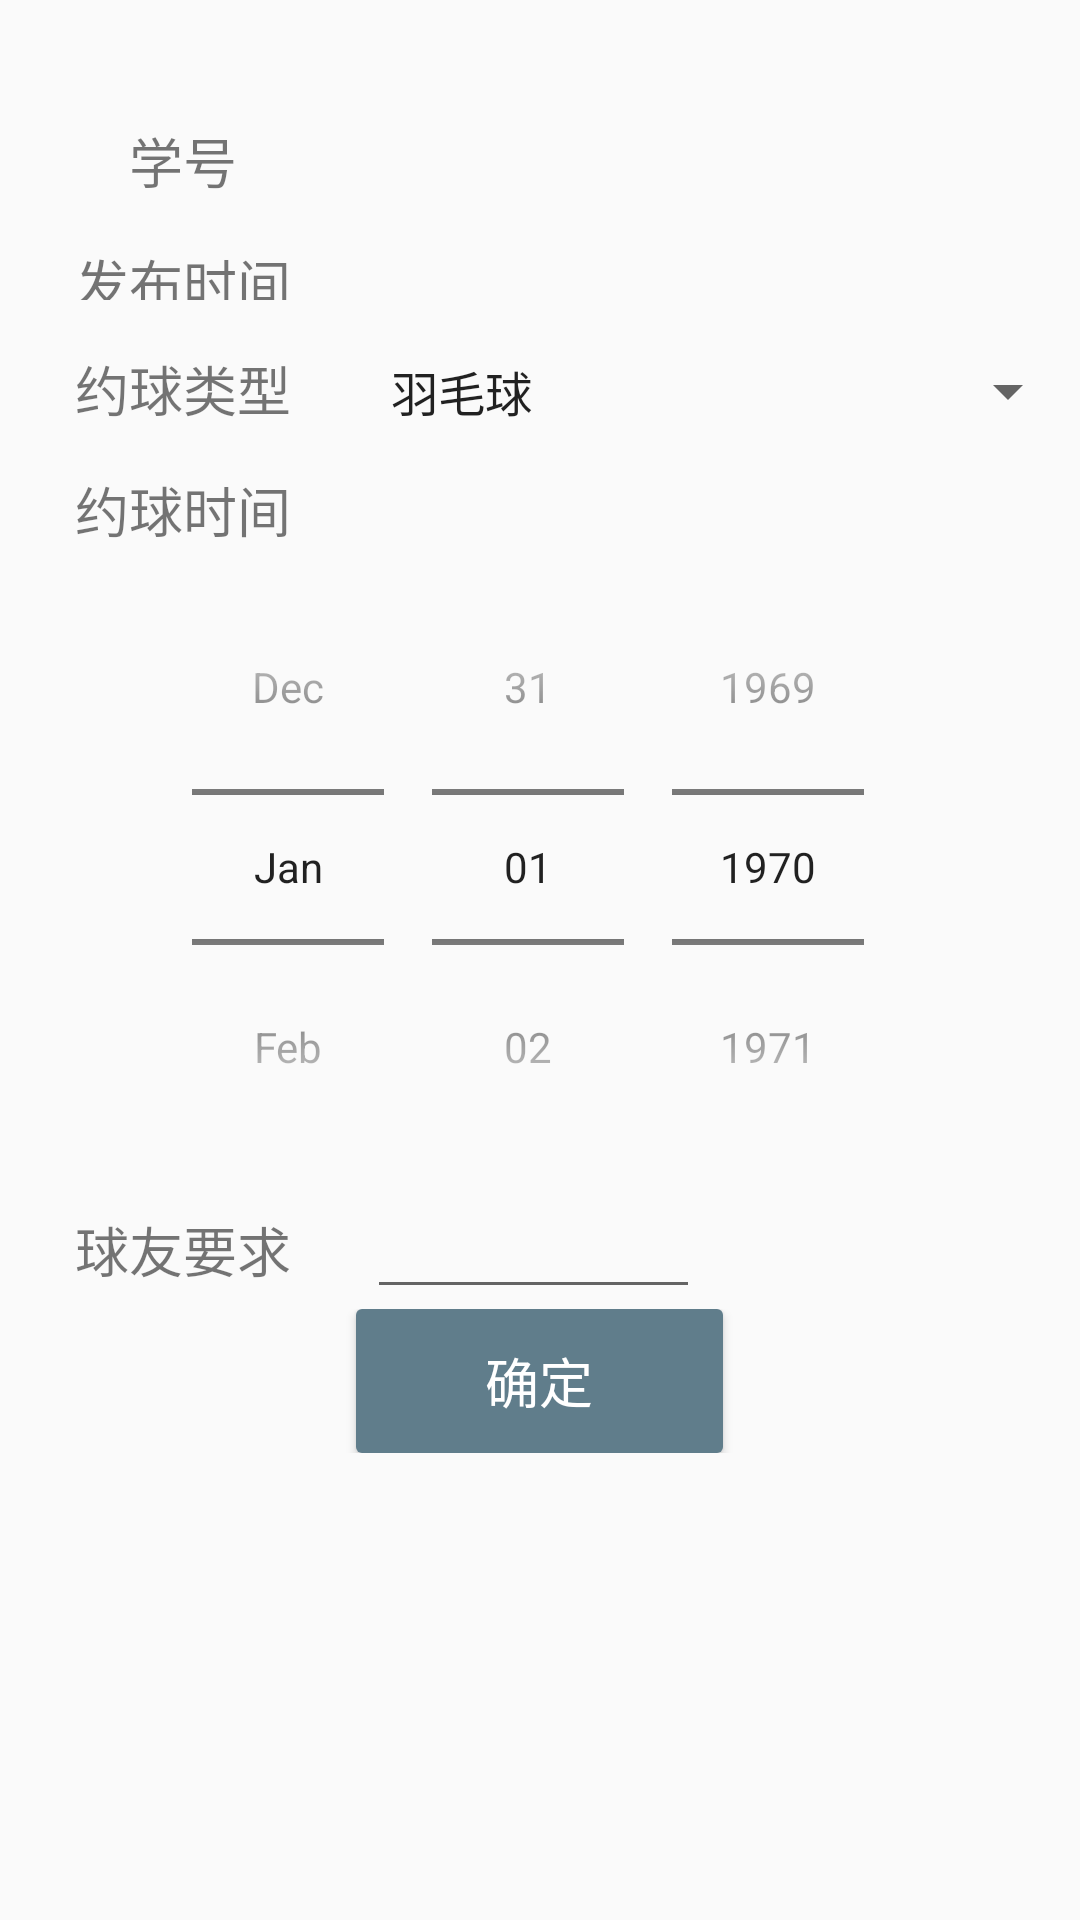

Layout XML and referenced resources for this Android screen:
<!-- AndroidManifest.xml: application theme AppTheme -->
<!-- res/layout/activity_ptn.xml -->
<?xml version="1.0" encoding="utf-8"?>
<TableLayout xmlns:android="http://schemas.android.com/apk/res/android"
    xmlns:app="http://schemas.android.com/apk/res-auto"
    xmlns:tools="http://schemas.android.com/tools"
    android:layout_width="match_parent"
    android:layout_height="match_parent"
    tools:context="com.example.yesq.pheniebook.PtnActivity">

    <TableRow
        android:layout_width="match_parent"
        android:layout_height="wrap_content"
        android:gravity="center">

        <TextView
            android:id="@+id/textView3"
            android:layout_width="wrap_content"
            android:layout_height="wrap_content"
            android:text="TextView"
            android:textSize="30sp"
            android:visibility="invisible" />
    </TableRow>

        <TableRow
            android:layout_width="match_parent"
            android:layout_height="match_parent" >

            <TextView
                android:id="@+id/ptn_text_id"
                android:layout_width="wrap_content"
                android:layout_height="match_parent"
                android:gravity="center"
                android:text="学号"
                android:textSize="18sp" />

            <TextView
                android:id="@+id/ptn_text_showid"
                android:layout_width="wrap_content"
                android:layout_height="wrap_content"
                android:textSize="18sp" />
        </TableRow>

    <TableRow
        android:layout_width="match_parent"
        android:layout_height="wrap_content"
        android:gravity="center">

        <TextView
            android:id="@+id/textView4"
            android:layout_width="wrap_content"
            android:layout_height="wrap_content"
            android:text="TextView"
            android:textSize="12sp"
            android:visibility="invisible" />
    </TableRow>
    <TableRow
        android:layout_width="match_parent"
        android:layout_height="match_parent">

        <TextView
            android:id="@+id/ptn_text_time"
            android:layout_width="wrap_content"
            android:layout_height="match_parent"
            android:gravity="center"
            android:text="发布时间"
            android:textSize="18sp" />

        <TextView
            android:id="@+id/ptn_text_showtime"
            android:layout_width="match_parent"
            android:layout_height="wrap_content" />
    </TableRow>
    <TableRow
        android:layout_width="match_parent"
        android:layout_height="wrap_content"
        android:gravity="center">

        <TextView
            android:id="@+id/textView5"
            android:layout_width="wrap_content"
            android:layout_height="wrap_content"
            android:text="TextView"
            android:textSize="12sp"
            android:visibility="invisible" />
    </TableRow>
        <TableRow
            android:layout_width="match_parent"
            android:layout_height="match_parent" >

            <TextView
                android:id="@+id/ptn_text_type"
                android:layout_width="wrap_content"
                android:layout_height="match_parent"
                android:gravity="center"
                android:text="约球类型"
                android:textSize="18sp" />

            <Spinner
                android:id="@+id/ptn_spinner"
                android:layout_width="match_parent"
                android:layout_height="wrap_content"
                android:entries="@array/ptnType"
                android:layout_weight="0.50"/>

        </TableRow>
    <TableRow
        android:layout_width="match_parent"
        android:layout_height="wrap_content"
        android:gravity="center">

        <TextView
            android:id="@+id/textView6"
            android:layout_width="wrap_content"
            android:layout_height="wrap_content"
            android:text="TextView"
            android:textSize="12sp"
            android:visibility="invisible" />
    </TableRow>
        <TableRow
            android:layout_width="match_parent"
            android:layout_height="match_parent" >

            <TextView
                android:id="@+id/ptn_text_dating"
                android:layout_width="wrap_content"
                android:layout_height="wrap_content"
                android:gravity="center"
                android:text="约球时间"
                android:textSize="18sp" />
        </TableRow>
            <DatePicker
                android:id="@+id/ptn_dpk_date"
                android:layout_width="wrap_content"
                android:layout_height="wrap_content"
                android:calendarViewShown="false"
                android:datePickerMode="spinner" />

            
                
                
                

             />


    <TableRow
        android:layout_width="match_parent"
        android:layout_height="match_parent" >

        <TextView
            android:id="@+id/ptn_text_request"
            android:layout_width="wrap_content"
            android:layout_height="wrap_content"
            android:gravity="center"
            android:text="球友要求"
            android:textSize="18sp"
            tools:hint="请输入约球的人数要求、场地号等" />

        <EditText
            android:id="@+id/ptn_edit_request"
            android:layout_width="match_parent"
            android:layout_height="wrap_content" />
    </TableRow>

    <TableRow
        android:layout_width="match_parent"
        android:layout_height="match_parent"
        android:gravity="center">


        <Button
            android:id="@+id/ptn_btn_sure"
            android:layout_width="wrap_content"
            android:layout_height="wrap_content"
            android:gravity="center"
            android:background="@drawable/button_style"
            android:textColor="@android:color/background_light"
            android:textSize="18sp"
            android:text="确定" />
    </TableRow>
</TableLayout>
<!-- resources referenced by this layout -->
<resources>
  <string-array name="ptnType">
          <item>羽毛球</item>
          <item>网球</item>
          <item>乒乓球</item>
          <item>台球</item>
      </string-array>
  <!-- drawable button_style (drawable) -->
  <?xml version="1.0" encoding="utf-8"?>
  <selector xmlns:android="http://schemas.android.com/apk/res/android">
      
      <item android:state_pressed="true">
          <shape>
              
              <solid android:color="@color/colorPrimary" />
              
              <corners android:radius="2dp" />
          </shape>
      </item>
      
      <item>
          <shape>
              <solid android:color="@color/colorPrimary" />
              <corners android:radius="2dp" />
          </shape>
      </item>
  </selector>
  <style name="AppTheme" parent="Theme.AppCompat.Light.DarkActionBar">
          
          <item name="colorPrimary">@color/colorPrimary</item>
          <item name="colorPrimaryDark">@color/colorPrimaryDark</item>
          <item name="colorAccent">@color/colorAccent</item>
      </style>
  <color name="colorPrimary">#607d8b</color>
  <color name="colorPrimaryDark">#455A64</color>
  <color name="colorAccent">#CDDC39</color>
</resources>
